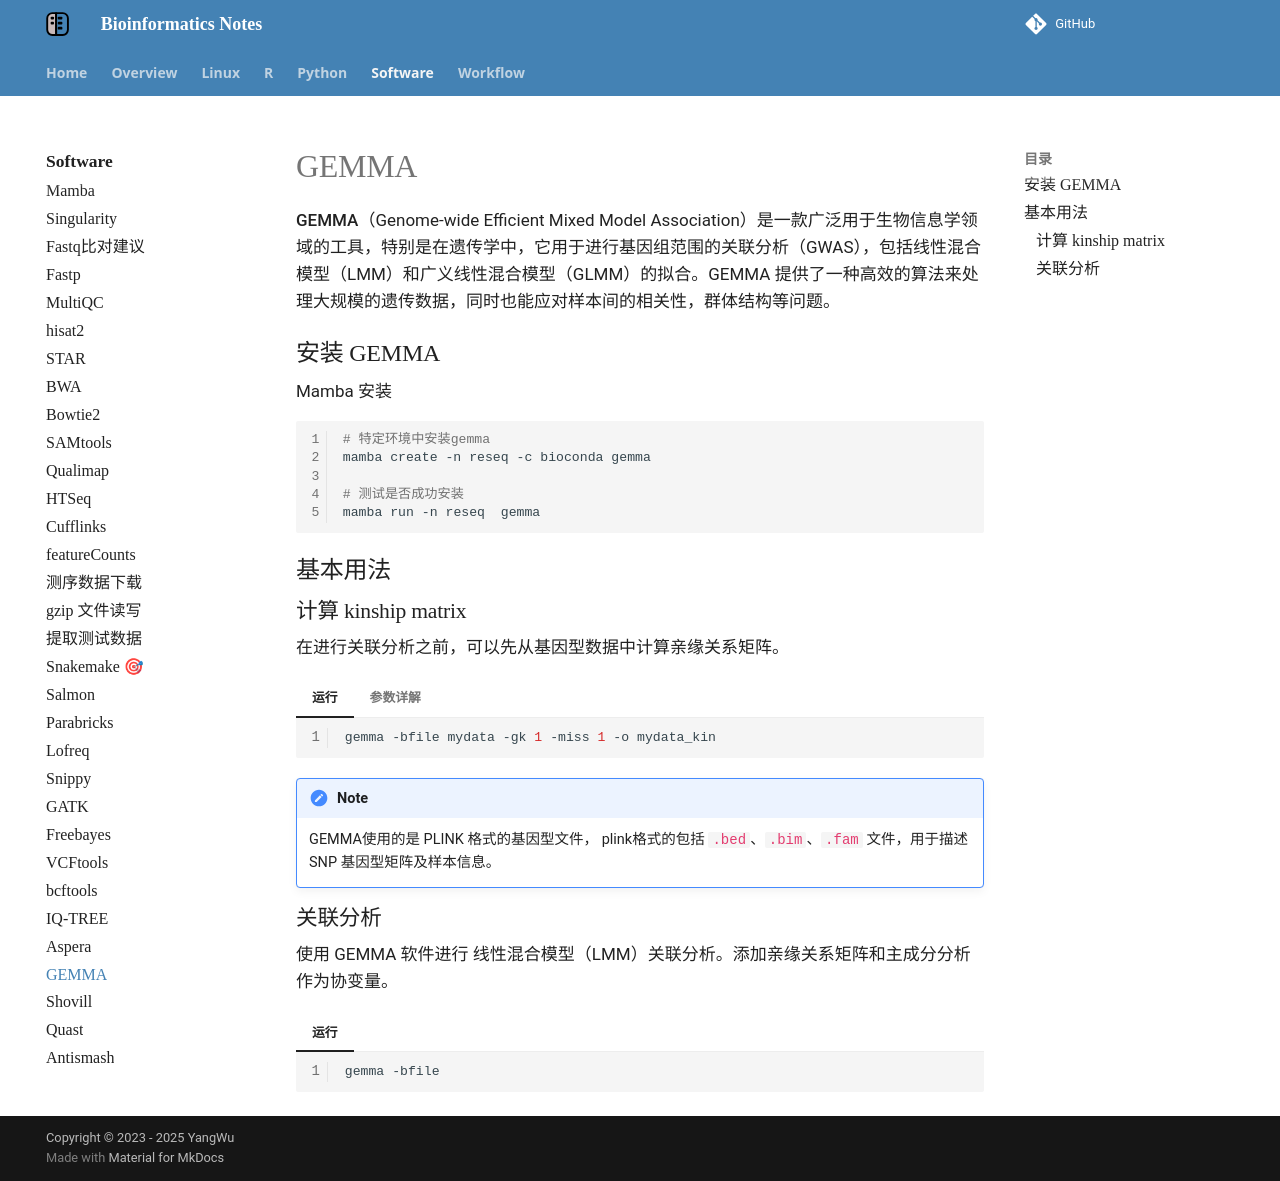

repository: YanggWu/Bioinfo-Notes · page: Software/GEMMA/index.html · generator: mkdocs

# GEMMA

**GEMMA**（Genome-wide Efficient Mixed Model Association）是一款广泛用于生物信息学领域的工具，特别是在遗传学中，它用于进行基因组范围的关联分析（GWAS），包括线性混合模型（LMM）和广义线性混合模型（GLMM）的拟合。GEMMA 提供了一种高效的算法来处理大规模的遗传数据，同时也能应对样本间的相关性，群体结构等问题。

## 安装 GEMMA

Mamba 安装

```bash
# 特定环境中安装gemma
mamba create -n reseq -c bioconda gemma

# 测试是否成功安装
mamba run -n reseq  gemma
```

## 基本用法

### 计算 kinship matrix

在进行关联分析之前，可以先从基因型数据中计算亲缘关系矩阵。

=== "运行"
    ```bash
    gemma -bfile mydata -gk 1 -miss 1 -o mydata_kin
    ```
=== "参数详解"
    - `-bfile mydata`

        指定了输入的 PLINK 二进制基因型文件，mydata 是输入的 PLINK 文件的前缀，GEMMA 会自动寻找对应的 .bed、.bim 和 .fam 文件。

    - `-gk 1`

        -gk 是计算亲缘关系矩阵的选项。1 表示使用 标准化的遗传相似性矩阵（centered kinship matrix）来计算。

    - `-o mydata_kin`

        输出文件前缀，输出的亲缘关系矩阵文件通常以 .cXX.txt 为扩展名

!!! note 
    GEMMA使用的是 PLINK 格式的基因型文件，
    plink格式的包括 `.bed`、`.bim`、`.fam` 文件，用于描述 SNP 基因型矩阵及样本信息。

### 关联分析

使用 GEMMA 软件进行 线性混合模型（LMM）关联分析。添加亲缘关系矩阵和主成分分析作为协变量。

=== "运行"
    ```bash
    gemma -bfile 
    ```
